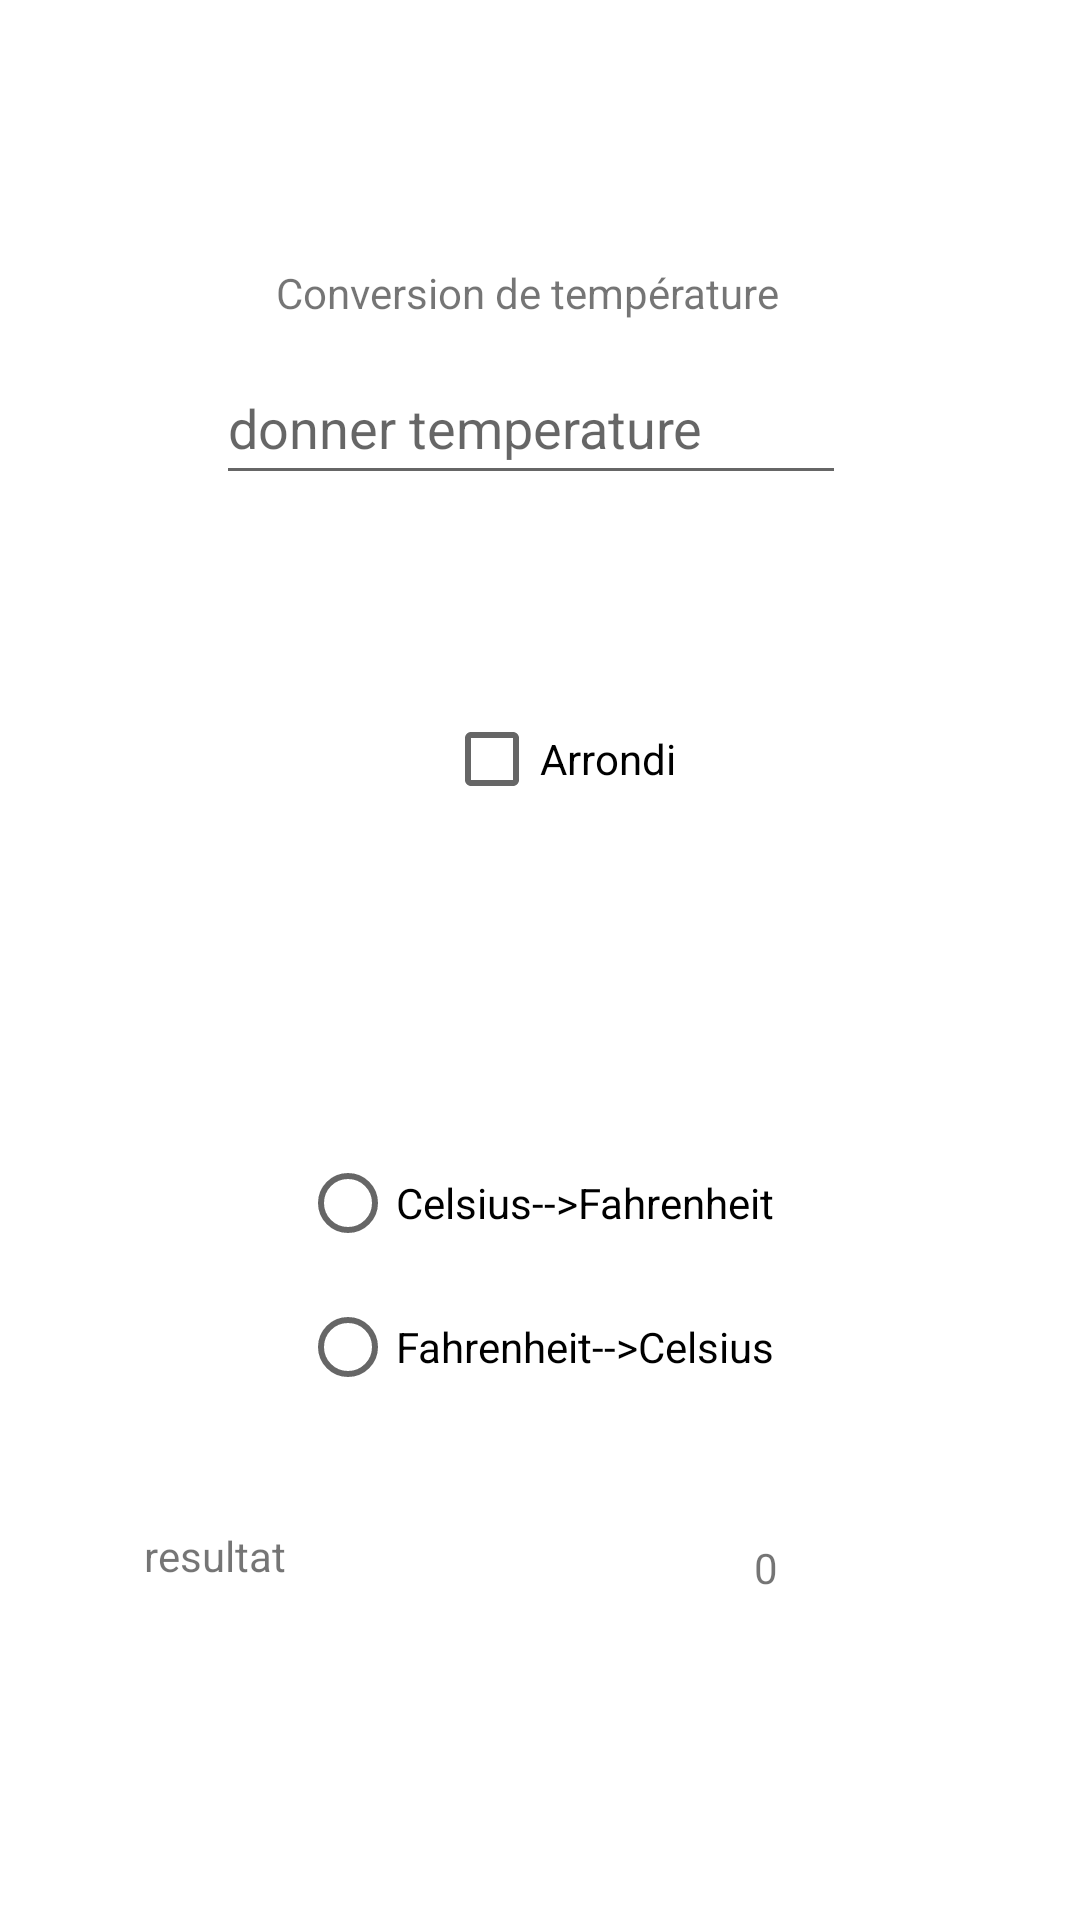

This screen was rendered from an Android layout file. Write that file and the resources it references.
<!-- AndroidManifest.xml: application theme Theme.TP02 -->
<!-- res/layout/activity_temperature.xml -->
<?xml version="1.0" encoding="utf-8"?>
<androidx.constraintlayout.widget.ConstraintLayout xmlns:android="http://schemas.android.com/apk/res/android"
    xmlns:app="http://schemas.android.com/apk/res-auto"
    xmlns:tools="http://schemas.android.com/tools"
    android:layout_width="match_parent"
    android:layout_height="match_parent"
    tools:context=".TemperatureActivity">

    <TextView
        android:id="@+id/text1"
        android:layout_width="wrap_content"
        android:layout_height="wrap_content"
        android:layout_marginStart="92dp"
        android:layout_marginTop="88dp"
        android:text="@string/temp"
        app:layout_constraintStart_toStartOf="parent"
        app:layout_constraintTop_toTopOf="parent" />

    <EditText
        android:id="@+id/editTemp"
        android:layout_width="wrap_content"
        android:layout_height="wrap_content"
        android:layout_marginStart="72dp"
        android:layout_marginTop="10dp"
        android:ems="10"
        android:hint="donner temperature"
        android:inputType="number"
        android:minHeight="48dp"
        app:layout_constraintStart_toStartOf="parent"
        app:layout_constraintTop_toBottomOf="@+id/text1" />

    <CheckBox
        android:id="@+id/checkBox"
        android:layout_width="wrap_content"
        android:layout_height="wrap_content"
        android:layout_marginStart="148dp"
        android:layout_marginTop="64dp"
        android:text="Arrondi"
        app:layout_constraintStart_toStartOf="parent"
        app:layout_constraintTop_toBottomOf="@+id/editTemp" />

    <RadioGroup
        android:id="@+id/radioGroup"
        android:layout_width="wrap_content"
        android:layout_height="wrap_content"
        android:layout_marginStart="100dp"
        android:layout_marginTop="100dp"
        app:layout_constraintStart_toStartOf="parent"
        app:layout_constraintTop_toBottomOf="@+id/checkBox">

        <RadioButton
            android:id="@+id/btn"
            android:layout_width="match_parent"
            android:layout_height="wrap_content"
            android:text="@string/btn1" />

        <RadioButton
            android:id="@+id/btn1"
            android:layout_width="match_parent"
            android:layout_height="wrap_content"
            android:text="@string/btn2" />
    </RadioGroup>

    <TextView
        android:id="@+id/textt2"
        android:layout_width="wrap_content"
        android:layout_height="wrap_content"
        android:layout_marginStart="48dp"
        android:layout_marginTop="36dp"
        android:text="resultat"
        app:layout_constraintStart_toStartOf="parent"
        app:layout_constraintTop_toBottomOf="@+id/radioGroup" />

    <TextView
        android:id="@+id/resltatTemp"
        android:layout_width="wrap_content"
        android:layout_height="wrap_content"
        android:layout_marginStart="156dp"
        android:layout_marginTop="40dp"
        android:text="0"
        app:layout_constraintStart_toEndOf="@+id/textt2"
        app:layout_constraintTop_toBottomOf="@+id/radioGroup" />

</androidx.constraintlayout.widget.ConstraintLayout>
<!-- resources referenced by this layout -->
<resources>
  <string name="btn1">Celsius--&gt;Fahrenheit</string>
  <string name="btn2">Fahrenheit--&gt;Celsius</string>
  <string name="temp">Conversion de température</string>
  <style name="Theme.TP02" parent="Theme.MaterialComponents.DayNight.DarkActionBar">
          
          <item name="colorPrimary">@color/purple_500</item>
          <item name="colorPrimaryVariant">@color/purple_700</item>
          <item name="colorOnPrimary">@color/white</item>
          
          <item name="colorSecondary">@color/teal_200</item>
          <item name="colorSecondaryVariant">@color/teal_700</item>
          <item name="colorOnSecondary">@color/black</item>
          
          <item name="android:statusBarColor">?attr/colorPrimaryVariant</item>
          
      </style>
  <!-- not gathered from this repository: default colours our renderer supplied (Android Studio template values) -->
  <color name="purple_500">#FF6200EE</color>
  <color name="purple_700">#FF3700B3</color>
  <color name="teal_200">#FF03DAC5</color>
  <color name="teal_700">#FF018786</color>
  <color name="black">#FF000000</color>
  <color name="white">#FFFFFFFF</color>
</resources>
